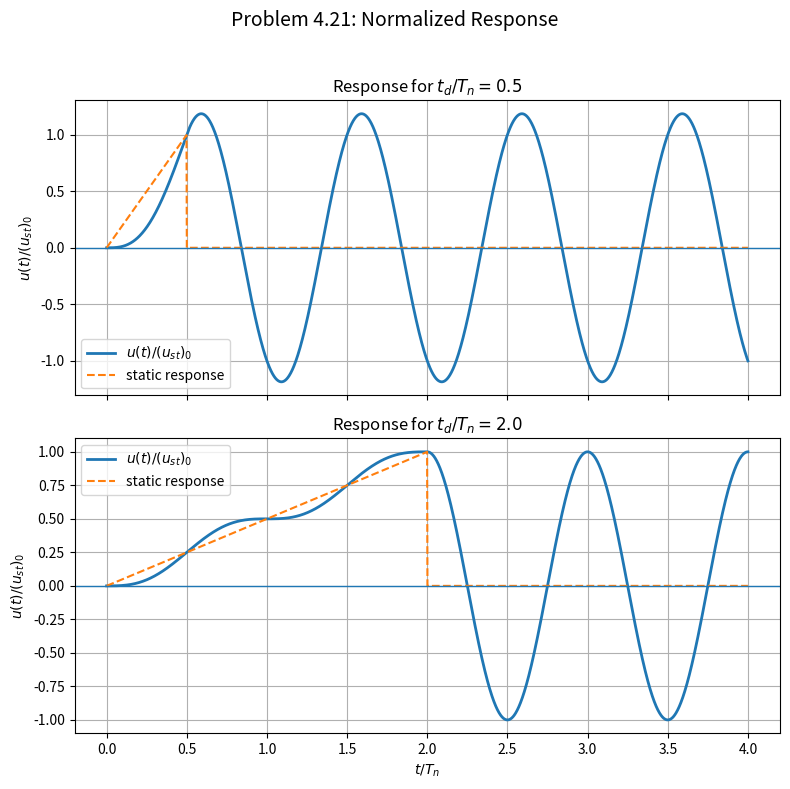
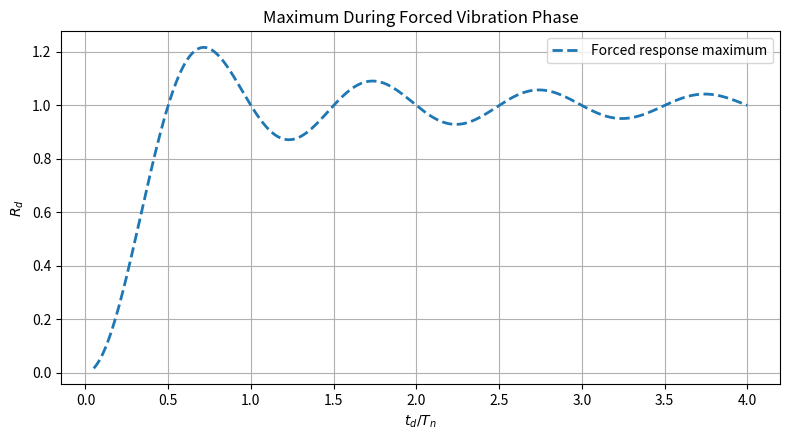
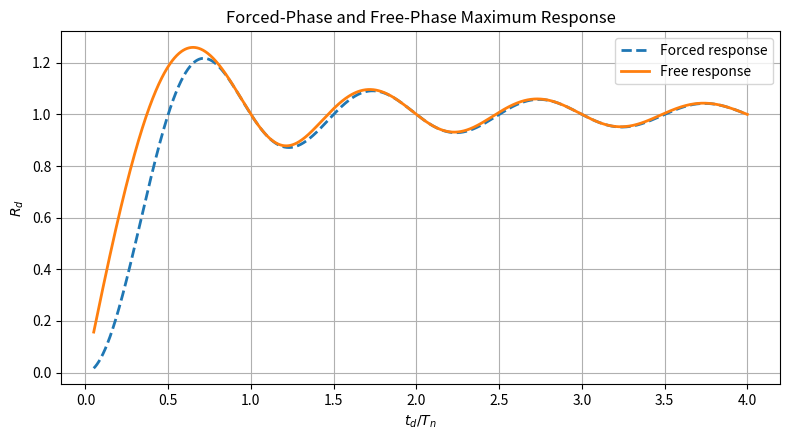
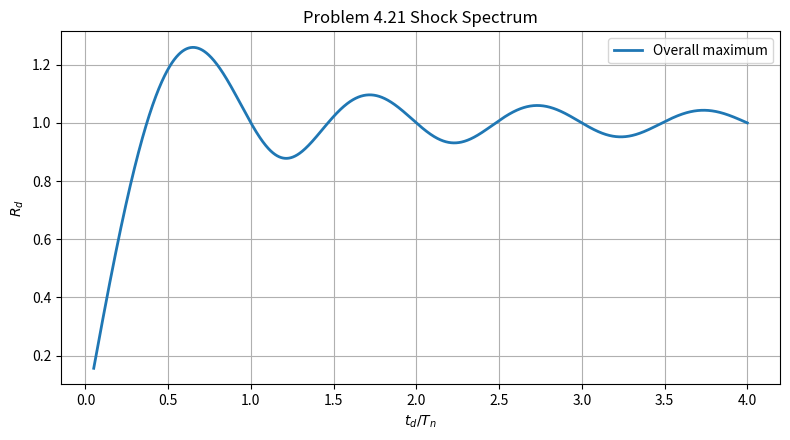

Source code (Python) for these figures, in order:
import numpy as np
import matplotlib.pyplot as plt

# ------------------------------------------------------------
# Problem 4.21: triangular pulse response of undamped SDOF
#
# Normalized variables:
#   x = t / Tn
#   r = td / Tn
#
# Response:
#   u/(ust)_0
# ------------------------------------------------------------

pi = np.pi


def response_normalized(x, r):
    """
    Piecewise normalized response u/(ust)_0
    x = t/Tn
    r = td/Tn
    """
    x = np.asarray(x)
    u = np.zeros_like(x, dtype=float)

    # Forced vibration phase: 0 <= x <= r
    mask_forced = (x <= r)
    xf = x[mask_forced]
    u[mask_forced] = xf / r - (1 / (2 * pi)) * (1 / r) * np.sin(2 * pi * xf)

    # Free vibration phase: x >= r
    mask_free = (x > r)
    xf = x[mask_free]
    u[mask_free] = (
        np.cos(2 * pi * (xf - r))
        + (1 / (2 * pi)) * (1 / r) * np.sin(2 * pi * (xf - r))
        - (1 / (2 * pi)) * (1 / r) * np.sin(2 * pi * xf)
    )

    return u


def static_response_normalized(x, r):
    """
    Normalized static response for the triangular pulse:
      u_st/(ust)_0 = t/td  for 0 <= t <= td
                    = 0    for t >= td
    """
    x = np.asarray(x)
    us = np.zeros_like(x, dtype=float)
    mask = (x <= r)
    us[mask] = x[mask] / r
    return us


def forced_max(r):
    """
    Eq. (g): maximum during forced vibration phase
    """
    return 1 - (1 / (2 * pi * r)) * np.sin(2 * pi * r)


def free_max(r):
    """
    Eq. (i): maximum during free vibration phase
    """
    term1 = 1 - (1 / (2 * pi * r)) * np.sin(2 * pi * r)
    term2 = (1 / (pi**2 * r**2)) * (np.sin(pi * r) ** 4)
    return np.sqrt(term1**2 + term2)


def overall_max(r):
    """
    Overall maximum = larger of forced-phase and free-phase maxima
    """
    return np.maximum(forced_max(r), free_max(r))


# ------------------------------------------------------------
# Part (b): response plots for td/Tn = 1/2 and 2
# ------------------------------------------------------------
r_values = [0.5, 2.0]
x = np.linspace(0, 4, 2000)

fig1, axes = plt.subplots(2, 1, figsize=(8, 8), sharex=True)

for ax, r in zip(axes, r_values):
    u = response_normalized(x, r)
    us = static_response_normalized(x, r)

    ax.plot(x, u, linewidth=2, label=r'$u(t)/(u_{st})_0$')
    ax.plot(x, us, '--', linewidth=1.5, label='static response')

    ax.axhline(0, linewidth=1)
    ax.set_ylabel(r'$u(t)/(u_{st})_0$')
    ax.set_title(rf'Response for $t_d/T_n = {r}$')
    ax.grid(True)
    ax.legend()

axes[-1].set_xlabel(r'$t/T_n$')
fig1.suptitle('Problem 4.21: Normalized Response', fontsize=14)
fig1.tight_layout(rect=[0, 0, 1, 0.96])

# ------------------------------------------------------------
# Part (c): maximum response curves
# ------------------------------------------------------------
r = np.linspace(0.05, 4.0, 2000)

R_forced = forced_max(r)
R_free = free_max(r)
R_overall = overall_max(r)

# Forced response maximum only
fig2 = plt.figure(figsize=(8, 4.5))
plt.plot(r, R_forced, '--', linewidth=2, label='Forced response maximum')
plt.xlabel(r'$t_d/T_n$')
plt.ylabel(r'$R_d$')
plt.title('Maximum During Forced Vibration Phase')
plt.grid(True)
plt.legend()
plt.tight_layout()

# Forced + free response maxima together
fig3 = plt.figure(figsize=(8, 4.5))
plt.plot(r, R_forced, '--', linewidth=2, label='Forced response')
plt.plot(r, R_free, linewidth=2, label='Free response')
plt.xlabel(r'$t_d/T_n$')
plt.ylabel(r'$R_d$')
plt.title('Forced-Phase and Free-Phase Maximum Response')
plt.grid(True)
plt.legend()
plt.tight_layout()

# Overall maximum (shock spectrum)
fig4 = plt.figure(figsize=(8, 4.5))
plt.plot(r, R_overall, linewidth=2, label='Overall maximum')
plt.xlabel(r'$t_d/T_n$')
plt.ylabel(r'$R_d$')
plt.title('Problem 4.21 Shock Spectrum')
plt.grid(True)
plt.legend()
plt.tight_layout()

plt.show()
